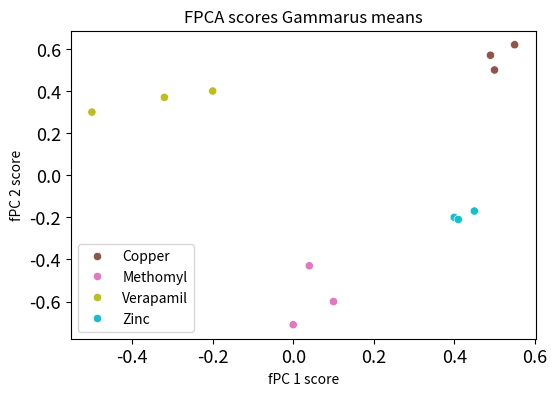
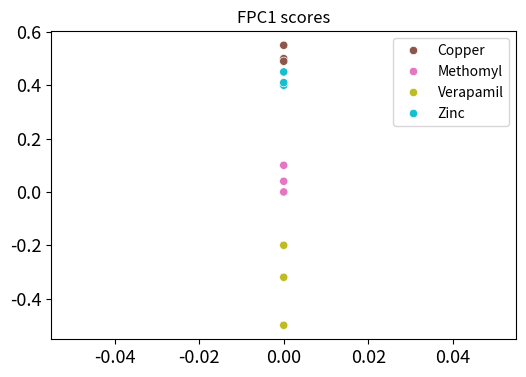
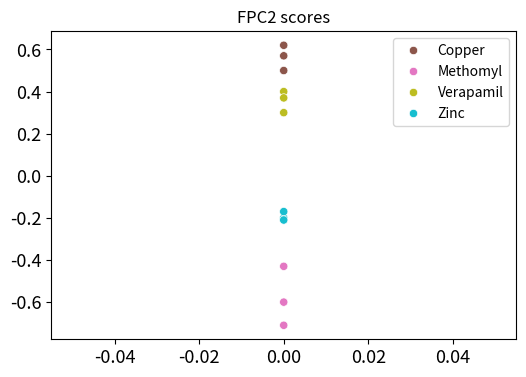
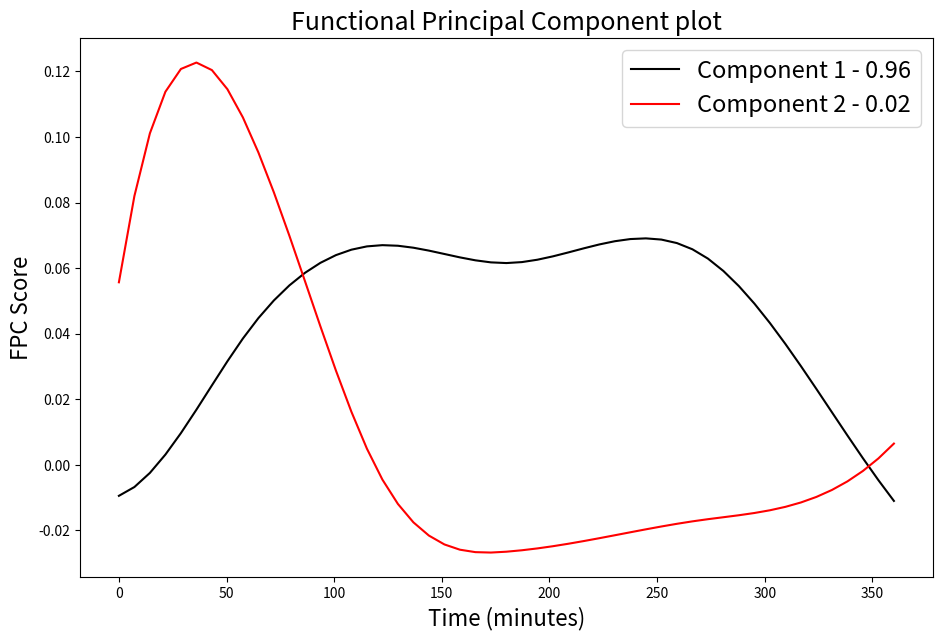

Python code for these plots, in order:
# -*- coding: utf-8 -*-
"""
Created on Wed Dec 20 18:38:49 2023

Plot in style of vertical axis

[redacted]
"""

import os
import numpy as np
import matplotlib.pyplot as plt
import seaborn as sns
import pandas as pd
from scipy.spatial import ConvexHull, convex_hull_plot_2d

def ellipse():
    return None
    
def vertical_PC_plot():
    
    return None

if __name__ == "__main__":
    
    #simulate data
    substances = ['Copper','Methomyl','Verapamil','Zinc']
    colors = ['#8c564b','#e377c2','#bcbd22','#17becf']
    counts = {s:3 for s in substances}
    plot_colors = dict(zip(substances,colors))
    custom_palette = [plot_colors[s] for s in plot_colors]
    sns.set_palette(custom_palette)
    
    y = ['Copper','Copper','Copper','Methomyl','Methomyl','Methomyl','Verapamil','Verapamil','Verapamil','Zinc','Zinc','Zinc',]
    scores = np.array([
        [0.5,0.5],[0.55,0.62],[0.49,0.57],
        [0.1,-0.6],[0.04,-0.43],[0.0,-0.71],
        [-0.2,0.4],[-0.5,0.3],[-0.32,0.37],
        [0.4,-0.2],[0.45,-0.17],[0.41,-0.21]])
    
    sub_scores = {}
    for i,s in enumerate(counts):
        sub_scores.update({s:scores[3*i:3*(i+1)]})
    
    fig,ax = plt.subplots(figsize=(6, 4))
    sns.scatterplot(x=scores[:, 0], y=scores[:, 1],hue = y,ax = ax)
    ax.set_xlabel("fPC 1 score")
    ax.set_ylabel("fPC 2 score")
    ax.set_title("FPCA scores Gammarus means")
    
    ax.tick_params(labelsize = 13)
    
    fig,ax = plt.subplots(figsize=(6, 4))
    sns.scatterplot(x=np.zeros(scores.shape[0]), y=scores[:, 0],hue = y,ax = ax)
    ax.set_title("FPC1 scores")
    ax.tick_params(labelsize = 13)
    
    fig,ax = plt.subplots(figsize=(6, 4))
    sns.scatterplot(x=np.zeros(scores.shape[0]), y=scores[:, 1],hue = y,ax = ax)
    ax.set_title("FPC2 scores")
    ax.tick_params(labelsize = 13)
    
    #example of PC1 and PC2
    #Convert fpc1 and fpc2 to np.arrays
    #grid_points,data_points,variances = get_fp_data(fpcas['E'])
    grid_points = np.array([  0. ,   7.2,  14.4,  21.6,  28.8,  36. ,  43.2,  50.4,  57.6,
        64.8,  72. ,  79.2,  86.4,  93.6, 100.8, 108. , 115.2, 122.4,
       129.6, 136.8, 144. , 151.2, 158.4, 165.6, 172.8, 180. , 187.2,
       194.4, 201.6, 208.8, 216. , 223.2, 230.4, 237.6, 244.8, 252. ,
       259.2, 266.4, 273.6, 280.8, 288. , 295.2, 302.4, 309.6, 316.8,
       324. , 331.2, 338.4, 345.6, 352.8, 360. ])
    data_points = [
        np.array([-0.00945615, -0.00677191, -0.00246564,  0.00312498,  0.00966226,
        0.01680853,  0.02422611,  0.03157732,  0.03852448,  0.04474805,
        0.0501393 ,  0.05472552,  0.05853623,  0.061601  ,  0.06394937,
        0.06561089,  0.06661509,  0.06699222,  0.06681312,  0.06621163,
        0.065327  ,  0.06429849,  0.06326536,  0.06236685,  0.06174222,
        0.06153073,  0.06182754,  0.06255153,  0.06357745,  0.0647801 ,
        0.06603424,  0.06721464,  0.0681961 ,  0.06885338,  0.06906125,
        0.0686945 ,  0.0676279 ,  0.06573623,  0.06289938,  0.05911485,
        0.05449778,  0.04916841,  0.04324699,  0.03685376,  0.03010896,
        0.02313284,  0.01604565,  0.00896762,  0.00201901, -0.00467994,
       -0.011009  ]),
        np.array([ 0.05566545,  0.08197939,  0.10110565,  0.11377675,  0.12072526,
        0.12268372,  0.12038466,  0.11456064,  0.1059442 ,  0.09525509,
        0.08306432,  0.06984695,  0.05607642,  0.04222619,  0.02876971,
        0.01618043,  0.00493181, -0.00450709, -0.01193081, -0.01754242,
       -0.02158015, -0.02428224, -0.02588691, -0.02663239, -0.0267569 ,
       -0.02649869, -0.0260595 , -0.02549522, -0.02482528, -0.02406908,
       -0.02324604, -0.02237557, -0.02147711, -0.02057005, -0.01967382,
       -0.01880783, -0.0179915 , -0.01724424, -0.01658362, -0.0159843 ,
       -0.01537811, -0.01469498, -0.01386487, -0.01281772, -0.01148349,
       -0.00979212, -0.00767355, -0.00505774, -0.00187463,  0.00194583,
        0.00647369])]
    variances = np.array([0.96,0.02])
    
    #plot each component
    fig,ax = plt.subplots(figsize = (11,7))
    ax.plot(grid_points,data_points[0],color = 'black')
    ax.plot(grid_points,data_points[1],color = 'red')
    ax.legend(labels=['Component 1 - {:.2f}'.format(variances[0]),
                      'Component 2 - {:.2f}'.format(variances[1])],
             fontsize = 17)
    ax.set_xlabel('Time (minutes)',fontsize = 16)
    ax.set_ylabel('FPC Score',fontsize = 16)
    ax.set_title('Functional Principal Component plot',fontsize = 18)